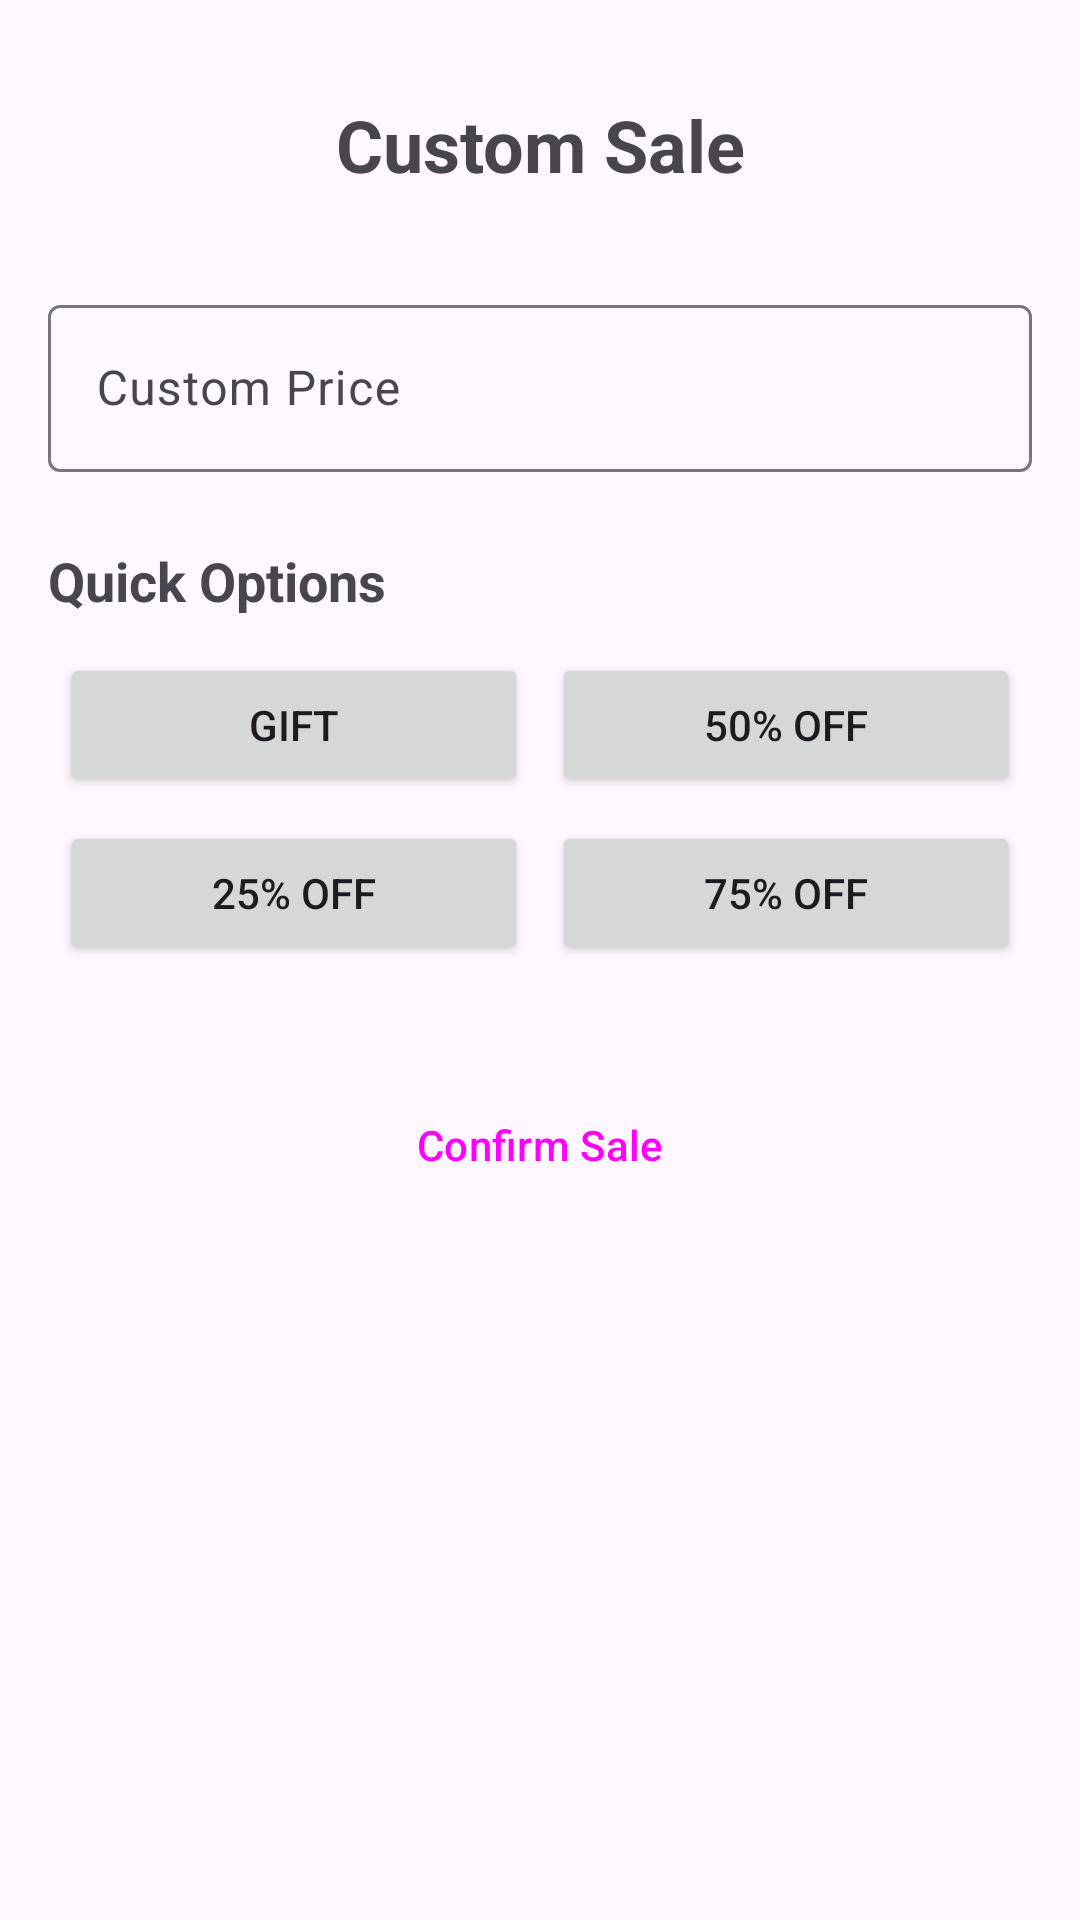

Write the Android layout XML for this screen, with the resource values it uses.
<!-- AndroidManifest.xml: application theme Theme.Stock_jules -->
<!-- res/layout/activity_custom_sale.xml -->
<?xml version="1.0" encoding="utf-8"?>
<LinearLayout xmlns:android="http://schemas.android.com/apk/res/android"
    android:layout_width="match_parent"
    android:layout_height="match_parent"
    android:orientation="vertical"
    android:padding="16dp">

    <TextView
        android:layout_width="match_parent"
        android:layout_height="wrap_content"
        android:text="Custom Sale"
        android:textSize="24sp"
        android:textStyle="bold"
        android:padding="16dp"
        android:gravity="center" />

    <com.google.android.material.textfield.TextInputLayout
        android:layout_width="match_parent"
        android:layout_height="wrap_content"
        android:layout_marginTop="16dp">

        <com.google.android.material.textfield.TextInputEditText
            android:id="@+id/custom_price_input"
            android:layout_width="match_parent"
            android:layout_height="wrap_content"
            android:hint="Custom Price"
            android:inputType="numberDecimal" />

    </com.google.android.material.textfield.TextInputLayout>

    <TextView
        android:layout_width="match_parent"
        android:layout_height="wrap_content"
        android:text="Quick Options"
        android:textSize="18sp"
        android:layout_marginTop="24dp"
        android:textStyle="bold" />

    <LinearLayout
        android:layout_width="match_parent"
        android:layout_height="wrap_content"
        android:orientation="horizontal"
        android:layout_marginTop="8dp">

        <Button
            android:id="@+id/gift_button"
            android:layout_width="0dp"
            android:layout_height="wrap_content"
            android:layout_weight="1"
            android:text="Gift"
            android:layout_margin="4dp" />

        <Button
            android:id="@+id/off_50_button"
            android:layout_width="0dp"
            android:layout_height="wrap_content"
            android:layout_weight="1"
            android:text="50% Off"
            android:layout_margin="4dp" />

    </LinearLayout>

    <LinearLayout
        android:layout_width="match_parent"
        android:layout_height="wrap_content"
        android:orientation="horizontal">

        <Button
            android:id="@+id/off_25_button"
            android:layout_width="0dp"
            android:layout_height="wrap_content"
            android:layout_weight="1"
            android:text="25% Off"
            android:layout_margin="4dp" />

        <Button
            android:id="@+id/off_75_button"
            android:layout_width="0dp"
            android:layout_height="wrap_content"
            android:layout_weight="1"
            android:text="75% Off"
            android:layout_margin="4dp" />

    </LinearLayout>

    <Button
        android:id="@+id/confirm_button"
        android:layout_width="match_parent"
        android:layout_height="wrap_content"
        android:text="Confirm Sale"
        android:layout_marginTop="32dp"
        style="@style/Widget.Material3.Button" />

</LinearLayout>
<!-- resources referenced by this layout -->
<resources>
  <style name="Theme.Stock_jules" parent="Base.Theme.Stock_jules" />
  <style name="Base.Theme.Stock_jules" parent="Theme.Material3.DayNight.NoActionBar">
          
          
      </style>
</resources>
